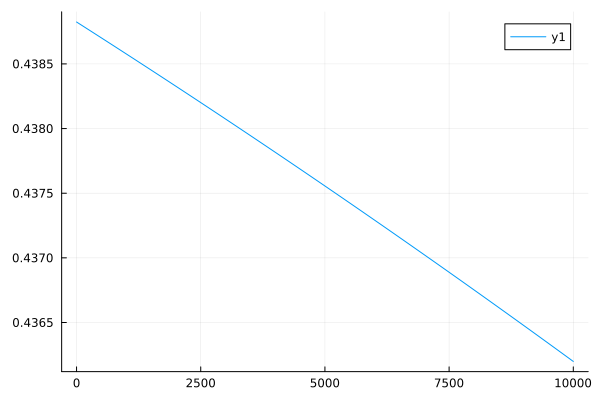

The data file committed next to this chart (first rows):
0	0.43882417870300283
1	0.4388
2	0.4388
3	0.4388
4	0.4388
5	0.4388
6	0.4388
7	0.4388
8	0.4388
9	0.4388
10	0.4388
11	0.4388
12	0.4388
13	0.4388
14	0.4388
15	0.4388
16	0.4388
17	0.4388
18	0.4388
19	0.4388
20	0.4388
21	0.4388
22	0.4388
23	0.4388
24	0.4388
25	0.4388
26	0.4388
27	0.4388
28	0.4388
29	0.4388
30	0.4388
31	0.4388
32	0.4388
33	0.4388
34	0.4388
35	0.4388
36	0.4388
37	0.4388
38	0.4388
39	0.4388
40	0.4388
41	0.4388
42	0.4388
43	0.4388
44	0.4388
45	0.4388
46	0.4388
47	0.4388
48	0.4388
49	0.4388
50	0.4388
51	0.4388
52	0.4388
53	0.4388
54	0.4388
55	0.4388
56	0.4388
57	0.4388
58	0.4388
59	0.4388
60	0.4388
... 9,940 more rows
